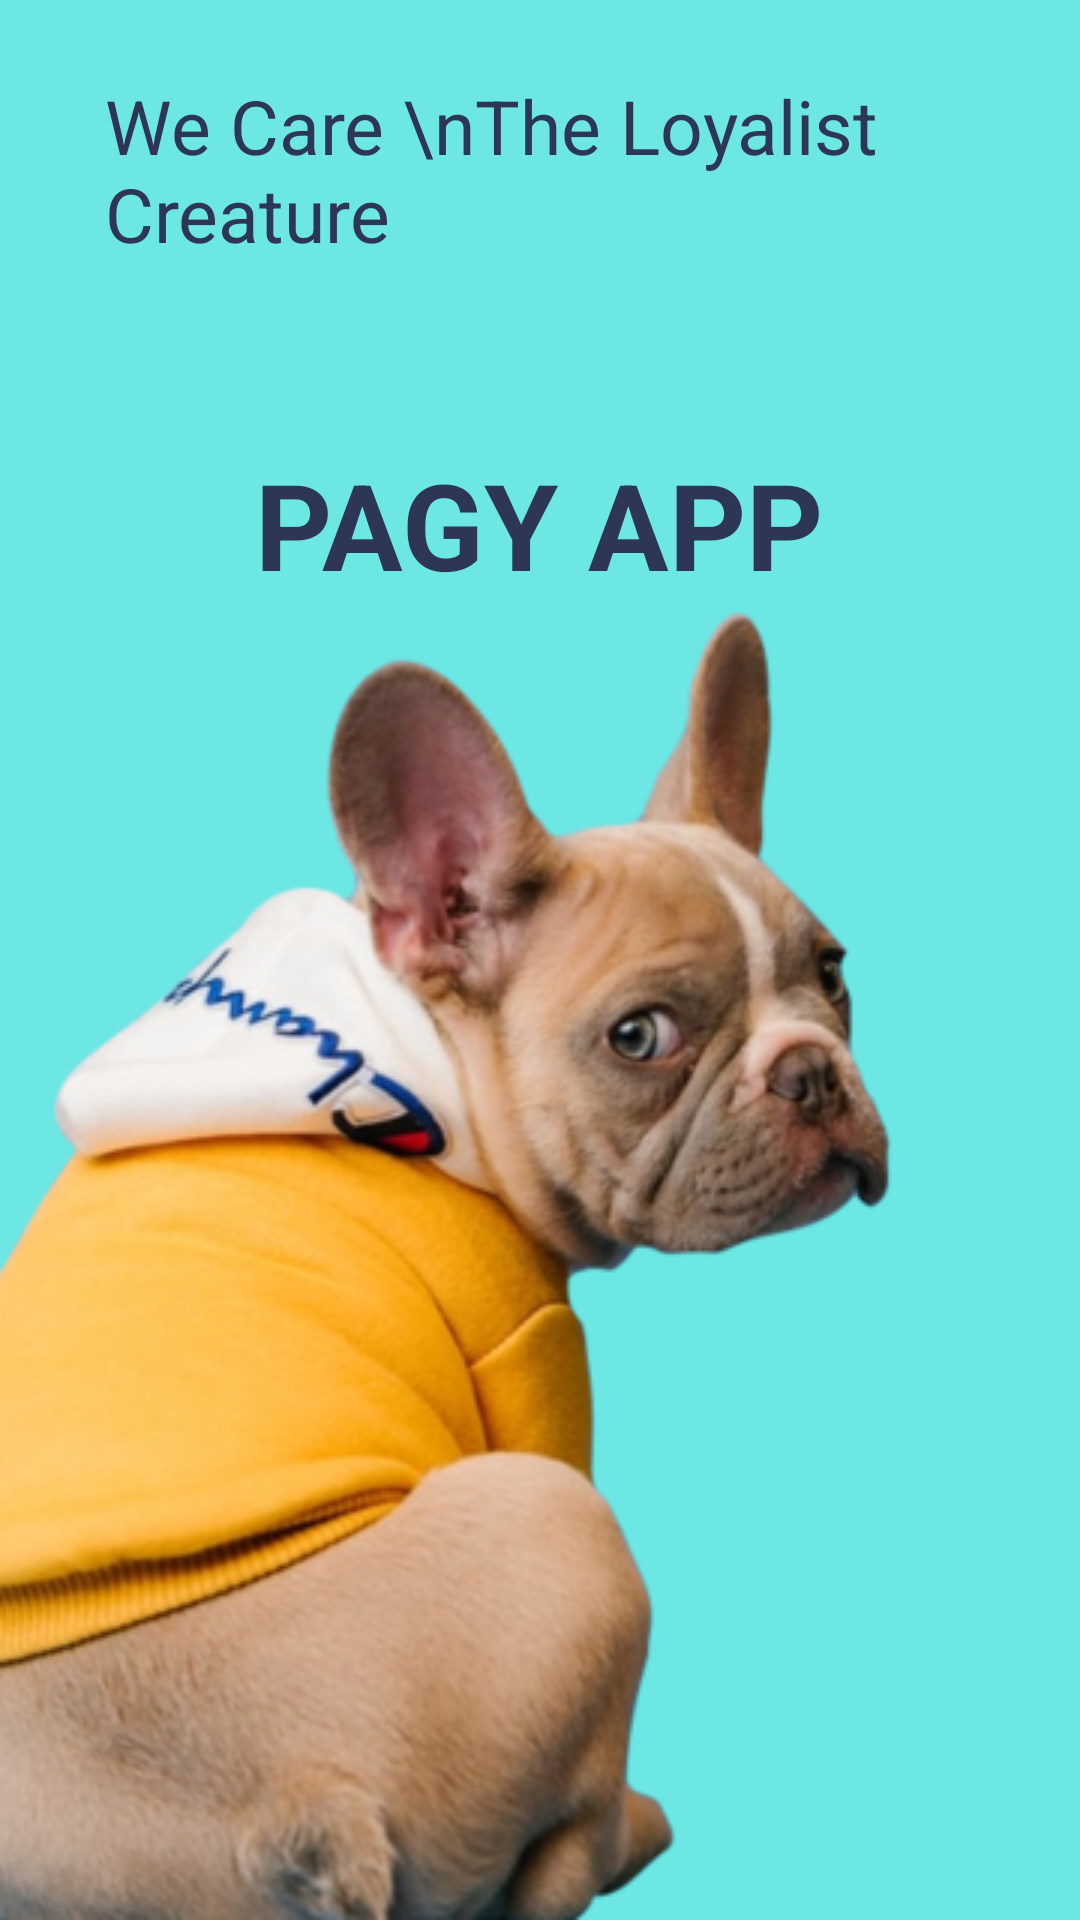

Android layout source for this screen:
<!-- AndroidManifest.xml: application theme Theme.DogWalkerAndroid -->
<!-- res/layout/activity_splash.xml -->
<?xml version="1.0" encoding="utf-8"?>
<RelativeLayout xmlns:android="http://schemas.android.com/apk/res/android"
    xmlns:app="http://schemas.android.com/apk/res-auto"
    xmlns:tools="http://schemas.android.com/tools"
    android:layout_width="match_parent"
    android:layout_height="match_parent"
    android:background="@color/back_col"
    tools:context=".Splash">

    <TextView

        android:id="@+id/title"
        android:layout_width="wrap_content"
        android:layout_height="wrap_content"
        android:layout_marginLeft="35dp"
        android:layout_marginTop="25dp"
        android:layout_marginBottom="15dp"
        android:text="We Care \nThe Loyalist Creature"
        android:textColor="@color/main_col"
        android:textSize="25sp" />


    <TextView

        android:id="@+id/heading"
        android:layout_width="wrap_content"
        android:layout_height="wrap_content"
        android:layout_below="@+id/title"
        android:layout_centerHorizontal="true"
        android:layout_marginTop="45dp"
        android:layout_marginBottom="15dp"
        android:text="PAGY APP"
        android:textColor="@color/main_col"
        android:textSize="40sp"
        android:textStyle="bold" />


    <ImageView
        android:layout_alignParentBottom="true"
        android:src="@drawable/red_dog"
        android:layout_width="wrap_content"
        android:layout_height="wrap_content"/>


</RelativeLayout>
<!-- resources referenced by this layout -->
<resources>
  <color name="back_col">#6CE7E4</color>
  <color name="main_col">#2E3656</color>
  <!-- drawable red_dog: png bitmap (drawable, 161520 bytes) -->
  <style name="Theme.DogWalkerAndroid" parent="Theme.MaterialComponents.DayNight.NoActionBar.Bridge">
          
          
          <item name="colorPrimary">@color/purple_500</item>
          <item name="colorPrimaryVariant">@color/purple_700</item>
          <item name="colorOnPrimary">@color/white</item>
          
          <item name="colorSecondary">@color/teal_200</item>
          <item name="colorSecondaryVariant">@color/teal_700</item>
          <item name="colorOnSecondary">@color/black</item>
          
          <item name="android:statusBarColor" tools:targetApi="l">?attr/colorPrimaryVariant</item>
          
  
  
          
          <item name="materialCalendarStyle">@style/Widget.MaterialComponents.MaterialCalendar</item>
          <item name="materialCalendarFullscreenTheme">@style/ThemeOverlay.MaterialComponents.MaterialCalendar.Fullscreen</item>
          <item name="materialCalendarTheme">@style/ThemeOverlay.MaterialComponents.MaterialCalendar</item>
  
      </style>
  <color name="purple_500">#FF6200EE</color>
  <color name="purple_700">#FF3700B3</color>
  <color name="white">#FFFFFFFF</color>
  <color name="teal_200">#FF03DAC5</color>
  <color name="teal_700">#FF018786</color>
  <color name="black">#FF000000</color>
</resources>
